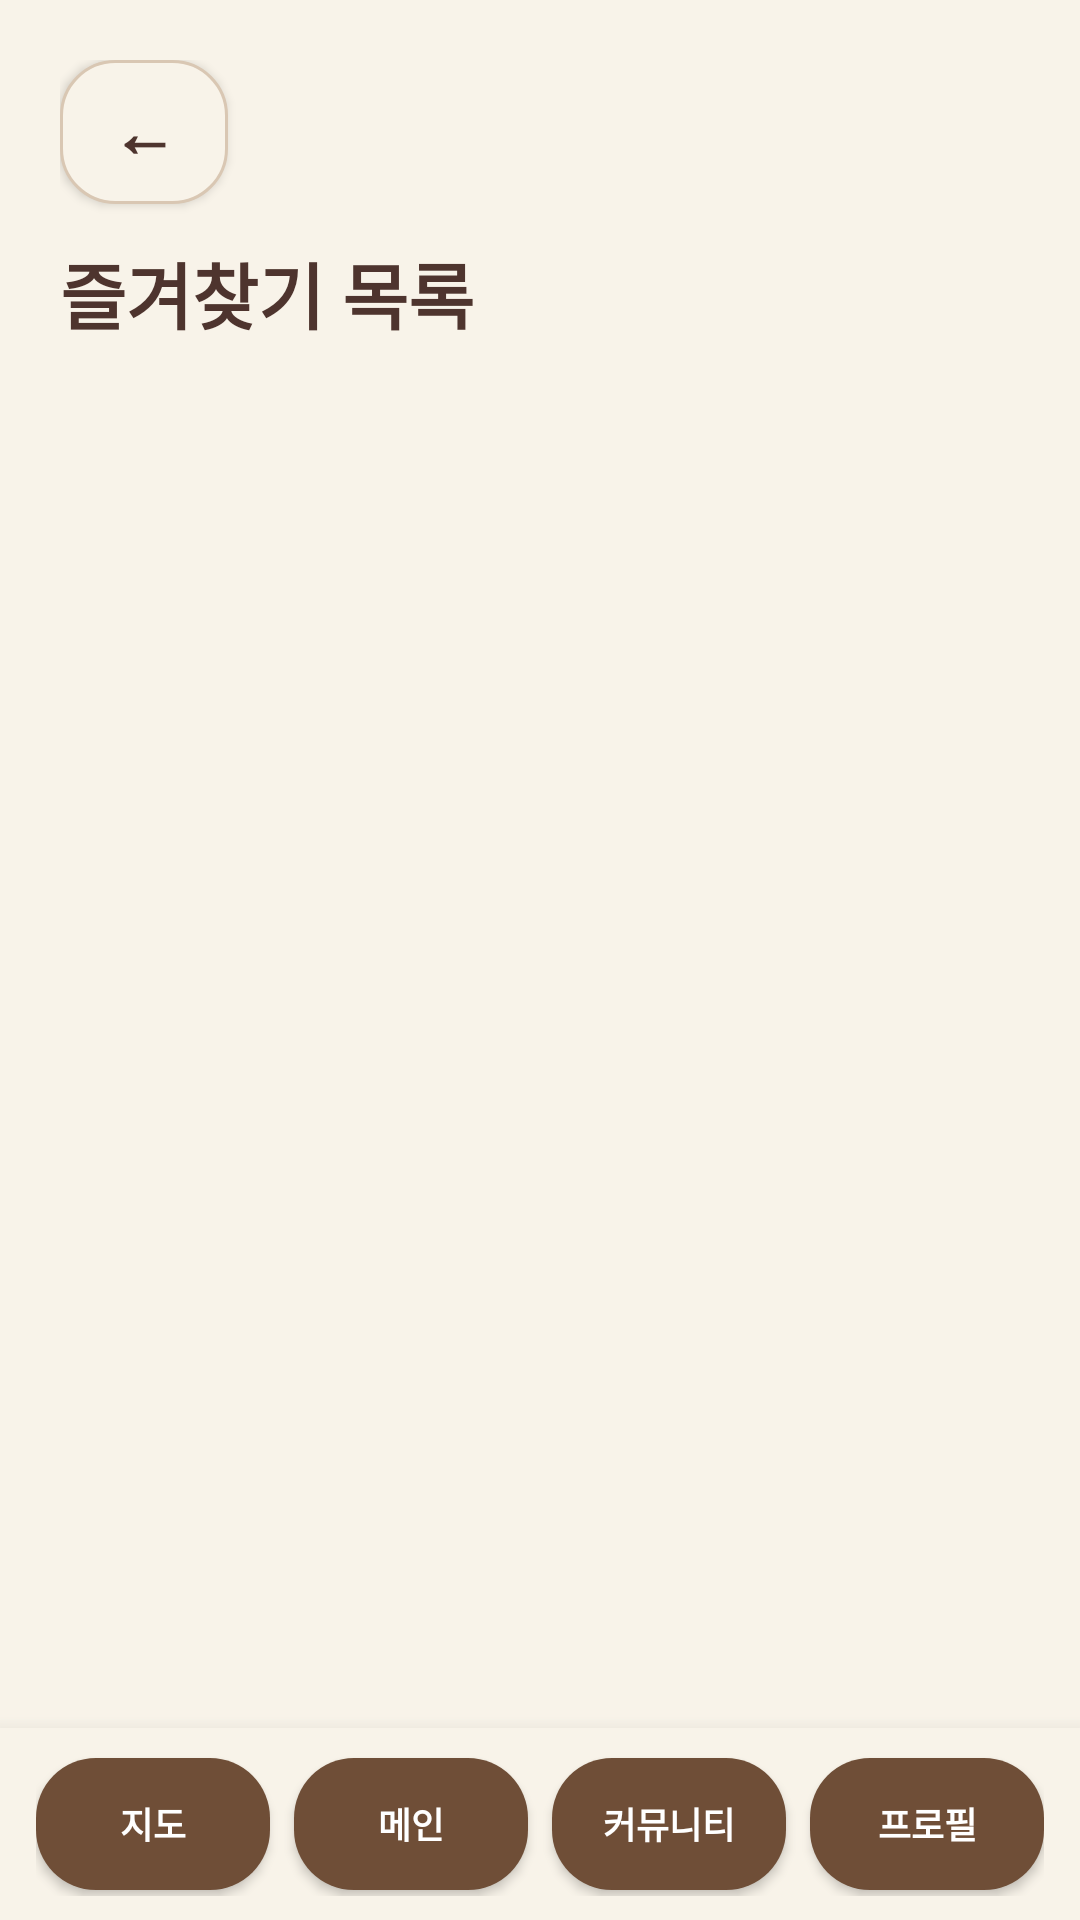

Reconstruct the res/layout file that produces this screen, plus the resources it refers to.
<!-- AndroidManifest.xml: application theme Theme.Capstone2026 -->
<!-- res/layout/activity_favorite.xml -->
<?xml version="1.0" encoding="utf-8"?>
<LinearLayout xmlns:android="http://schemas.android.com/apk/res/android"
    android:layout_width="match_parent"
    android:layout_height="match_parent"
    android:orientation="vertical"
    android:background="@color/ivory_bg">

    <LinearLayout
        android:layout_width="match_parent"
        android:layout_height="0dp"
        android:layout_weight="1"
        android:orientation="vertical"
        android:padding="20dp">

        <androidx.appcompat.widget.AppCompatButton
            android:id="@+id/btnBack"
            android:layout_width="56dp"
            android:layout_height="48dp"
            android:background="@drawable/bg_back_button"
            android:text="←"
            android:textColor="@color/brown_dark"
            android:textSize="22sp"
            android:textStyle="bold"
            android:textAllCaps="false" />

        <TextView
            android:layout_width="match_parent"
            android:layout_height="wrap_content"
            android:layout_marginTop="12dp"
            android:layout_marginBottom="16dp"
            android:text="즐겨찾기 목록"
            android:textColor="@color/brown_dark"
            android:textSize="24sp"
            android:textStyle="bold" />

        <androidx.recyclerview.widget.RecyclerView
            android:id="@+id/rvFavorites"
            android:layout_width="match_parent"
            android:layout_height="0dp"
            android:layout_weight="1" />

    </LinearLayout>

    <include layout="@layout/bottom_nav_bar" />

</LinearLayout>
<!-- res/layout/bottom_nav_bar.xml (included above) -->
<?xml version="1.0" encoding="utf-8"?>
<LinearLayout xmlns:android="http://schemas.android.com/apk/res/android"
    android:id="@+id/bottomNavBar"
    android:layout_width="match_parent"
    android:layout_height="64dp"
    android:background="@color/ivory_bg"
    android:elevation="10dp"
    android:gravity="center"
    android:orientation="horizontal"
    android:paddingStart="12dp"
    android:paddingEnd="12dp"
    android:paddingTop="8dp"
    android:paddingBottom="8dp">

    <androidx.appcompat.widget.AppCompatButton
        android:id="@+id/btnNavMap"
        android:layout_width="0dp"
        android:layout_height="44dp"
        android:layout_weight="1"
        android:layout_marginEnd="4dp"
        android:background="@drawable/rounded_brown_button"
        android:text="지도"
        android:textAllCaps="false"
        android:textColor="@android:color/white"
        android:textSize="12sp"
        android:textStyle="bold" />

    <androidx.appcompat.widget.AppCompatButton
        android:id="@+id/btnNavMain"
        android:layout_width="0dp"
        android:layout_height="44dp"
        android:layout_weight="1"
        android:layout_marginStart="4dp"
        android:layout_marginEnd="4dp"
        android:background="@drawable/rounded_brown_button"
        android:text="메인"
        android:textAllCaps="false"
        android:textColor="@android:color/white"
        android:textSize="12sp"
        android:textStyle="bold" />

    <androidx.appcompat.widget.AppCompatButton
        android:id="@+id/btnNavCommunity"
        android:layout_width="0dp"
        android:layout_height="44dp"
        android:layout_weight="1"
        android:layout_marginStart="4dp"
        android:layout_marginEnd="4dp"
        android:background="@drawable/rounded_brown_button"
        android:text="커뮤니티"
        android:textAllCaps="false"
        android:textColor="@android:color/white"
        android:textSize="12sp"
        android:textStyle="bold" />

    <androidx.appcompat.widget.AppCompatButton
        android:id="@+id/btnNavProfile"
        android:layout_width="0dp"
        android:layout_height="44dp"
        android:layout_weight="1"
        android:layout_marginStart="4dp"
        android:background="@drawable/rounded_brown_button"
        android:text="프로필"
        android:textAllCaps="false"
        android:textColor="@android:color/white"
        android:textSize="12sp"
        android:textStyle="bold" />

</LinearLayout>
<!-- resources referenced by this layout -->
<resources>
  <color name="brown_dark">#4E342E</color>
  <color name="ivory_bg">#F8F3E9</color>
  <!-- drawable bg_back_button (drawable) -->
  <?xml version="1.0" encoding="utf-8"?>
  <shape xmlns:android="http://schemas.android.com/apk/res/android">
      <solid android:color="@color/ivory_bg"/>
      <corners android:radius="18dp"/>
      <stroke
          android:width="1dp"
          android:color="@color/outline_warm"/>
  </shape>
  <!-- drawable rounded_brown_button (drawable) -->
  <?xml version="1.0" encoding="utf-8"?>
  <shape xmlns:android="http://schemas.android.com/apk/res/android">
      <solid android:color="@color/brown_main" />
      <corners android:radius="20dp" />
      <padding
          android:left="16dp"
          android:top="12dp"
          android:right="16dp"
          android:bottom="12dp" />
  </shape>
  <style name="Theme.Capstone2026" parent="Base.Theme.Capstone2026" />
  <color name="outline_warm">#D9C7B3</color>
  <color name="brown_main">#6F4E37</color>
  <style name="Base.Theme.Capstone2026" parent="Theme.Material3.Light.NoActionBar">
          <item name="colorPrimary">@color/brown_main</item>
          <item name="colorOnPrimary">@color/white</item>
          <item name="colorPrimaryContainer">@color/beige_soft</item>
          <item name="colorOnPrimaryContainer">@color/brown_dark</item>
          <item name="colorSecondary">@color/brown_main</item>
          <item name="colorOnSecondary">@color/white</item>
          <item name="colorSecondaryContainer">@color/beige_soft</item>
          <item name="colorOnSecondaryContainer">@color/brown_dark</item>
          <item name="colorTertiary">@color/brown_dark</item>
          <item name="colorOnTertiary">@color/white</item>
          <item name="colorTertiaryContainer">@color/surface_variant</item>
          <item name="colorOnTertiaryContainer">@color/text_dark</item>
          <item name="android:colorBackground">@color/ivory_bg</item>
          <item name="colorOnBackground">@color/text_dark</item>
          <item name="colorSurface">@color/surface_warm</item>
          <item name="colorOnSurface">@color/text_dark</item>
          <item name="colorSurfaceVariant">@color/surface_variant</item>
          <item name="colorOnSurfaceVariant">@color/text_muted</item>
          <item name="colorOutline">@color/text_muted</item>
          <item name="colorOutlineVariant">@color/outline_warm</item>
          <item name="colorAccent">@color/brown_main</item>
          <item name="android:colorAccent">@color/brown_main</item>
          <item name="colorControlActivated">@color/brown_main</item>
          <item name="colorControlNormal">@color/text_muted</item>
          <item name="android:textColorPrimary">@color/text_dark</item>
          <item name="android:textColorSecondary">@color/text_muted</item>
          <item name="android:textColorHint">@color/text_muted</item>
          <item name="android:windowBackground">@color/ivory_bg</item>
          <item name="android:statusBarColor">@color/ivory_bg</item>
          <item name="android:navigationBarColor">@color/ivory_bg</item>
          <item name="android:windowLightStatusBar">true</item>
          <item name="android:windowLightNavigationBar">true</item>
      </style>
  <color name="white">#FFFFFF</color>
  <color name="beige_soft">#E8DCCB</color>
  <color name="surface_variant">#EDE1D2</color>
  <color name="text_dark">#3E2C23</color>
  <color name="surface_warm">#FFFDF9</color>
  <color name="text_muted">#75685D</color>
</resources>
